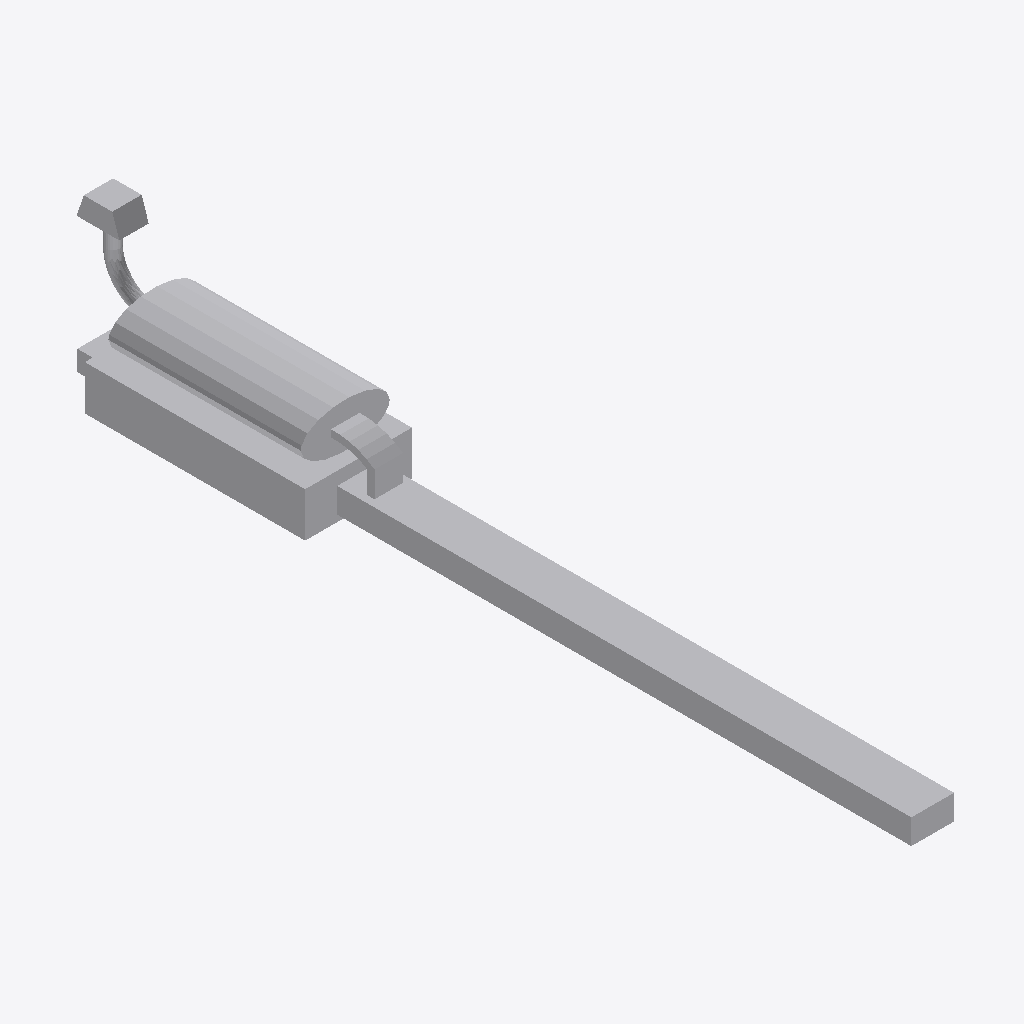
Isometric view of an IFC building model (IFC-SPF (STEP), schema IFC2X3, length unit metre), seen from the south-west, elements coloured by IFC class: 1 other element (light grey).
Extent 0.3 m × 2.4 m × 0.4 m (x, y, z). Storeys (1): Port De Barcelona at 0.00 m. Elements (1): 1 IfcFurnishingElement.

HEADER;
FILE_DESCRIPTION(('ViewDefinition [CoordinationView_V2.0]'),'2;1');
FILE_NAME('','',(''),(''),'','','');
FILE_SCHEMA(('IFC2X3'));
ENDSEC;
DATA;
#105=IFCPROJECT('34UKVHeH5CHvrwyycS_2aZ',$,'Port De Barcelona',$,$,'Port De Barcelona','Port De Barcelona',(#97),#92);
#130=IFCSITE('34UKVHeH5CHvrwyycS_2aX',$,'Default',$,$,#127,$,$,.ELEMENT.,(42,21,31,181945),(-71,-3,-24,-263305),0.0,$,$);
#115=IFCBUILDING('34UKVHeH5CHvrwyycS_2aY',$,'Port De Barcelona',$,$,#32,$,'Port De Barcelona',.ELEMENT.,$,$,$);
#124=IFCBUILDINGSTOREY('34UKVHeH5CHvrwyybZ1_NS',$,'Port De Barcelona',$,'Level:8mm Head',#122,$,'Port De Barcelona',.ELEMENT.,0.0);
#2582=IFCFURNISHINGELEMENT('3qtSd97Lf4gRnBLiQzz0GE',$,'APBCN-URB-VIA-CambioAgujas_Automatico:Tipo1:2297191',$,'APBCN-URB-VIA-CambioAgujas_Automatico:Tipo1',#2580,#2575,'2297191');
ENDSEC;
